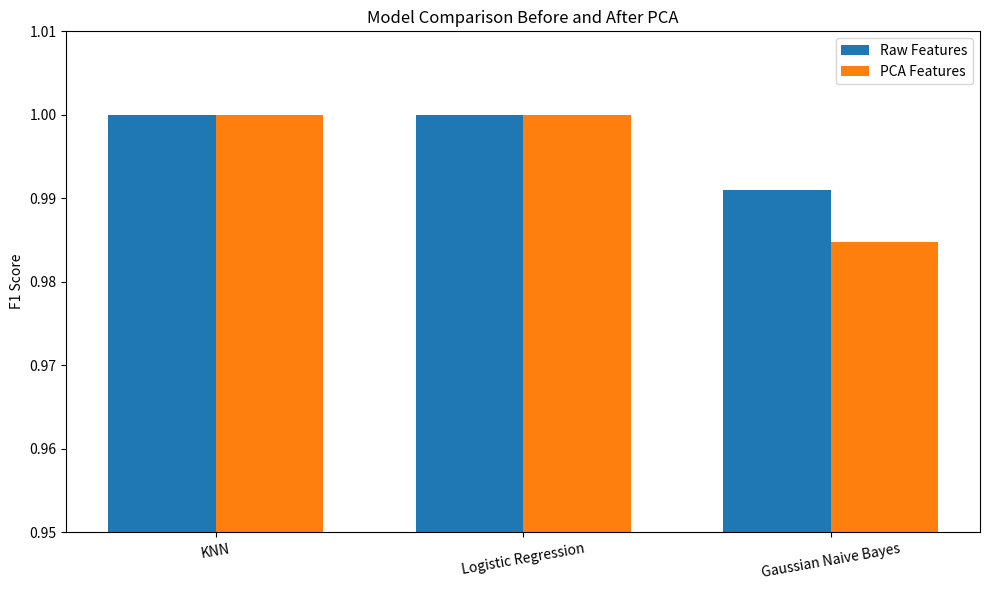
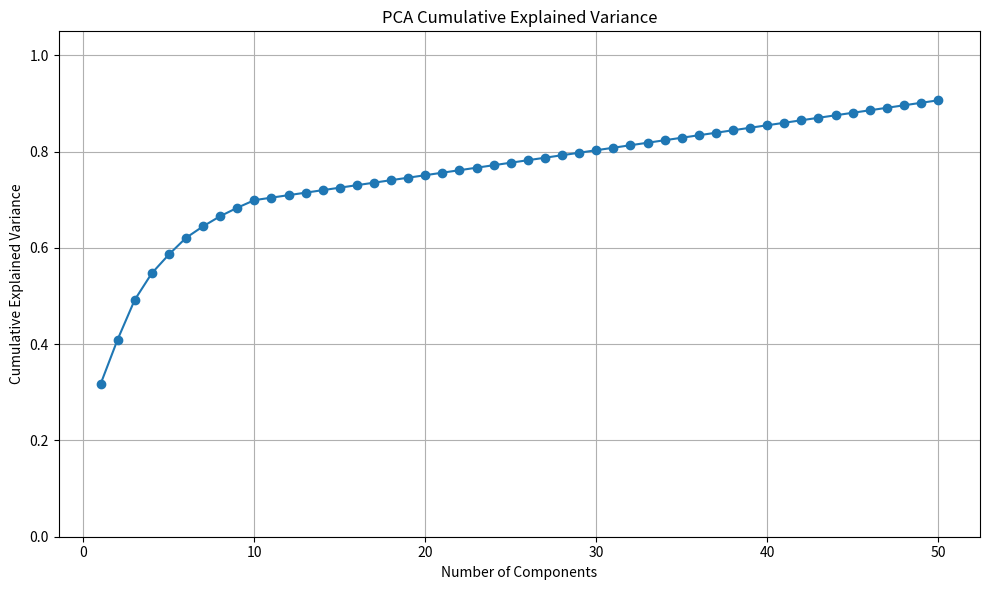

Recreate these plots in Python, in order.
import os
import csv
import numpy as np
import matplotlib.pyplot as plt


def save_final_results_table():
    # final compact comparison table using validation results
    results = [
        ["Raw", "KNN", 1.0, 1.0, 1.0, 1.0],
        ["Raw", "Logistic Regression", 1.0, 1.0, 1.0, 1.0],
        ["Raw", "Gaussian Naive Bayes", 0.99, 0.9822485207100592, 1.0, 0.9910447761194029],
        ["PCA", "KNN", 1.0, 1.0, 1.0, 1.0],
        ["PCA", "Logistic Regression", 1.0, 1.0, 1.0, 1.0],
        ["PCA", "Gaussian Naive Bayes", 0.9833333333333333, 1.0, 0.9698795180722891, 0.9847094801223241],
    ]

    output_path = "results/tables/final_results.csv"

    # create folder if it does not exist
    os.makedirs(os.path.dirname(output_path), exist_ok=True)

    with open(output_path, mode="w", newline="") as file:
        writer = csv.writer(file)
        writer.writerow(["Setting", "Model", "Accuracy", "Precision", "Recall", "F1"])
        writer.writerows(results)

    print("Saved table to:", output_path)


def plot_model_comparison():
    # compare F1 score before and after PCA
    models = ["KNN", "Logistic Regression", "Gaussian Naive Bayes"]

    raw_f1 = [1.0, 1.0, 0.9910447761194029]
    pca_f1 = [1.0, 1.0, 0.9847094801223241]

    x = np.arange(len(models))
    width = 0.35

    plt.figure(figsize=(10, 6))
    plt.bar(x - width / 2, raw_f1, width, label="Raw Features")
    plt.bar(x + width / 2, pca_f1, width, label="PCA Features")

    plt.xticks(x, models, rotation=10)
    plt.ylabel("F1 Score")
    plt.title("Model Comparison Before and After PCA")
    plt.ylim(0.95, 1.01)
    plt.legend()
    plt.tight_layout()

    output_path = "results/figures/model_comparison.png"
    os.makedirs(os.path.dirname(output_path), exist_ok=True)
    plt.savefig(output_path)
    plt.close()

    print("Saved figure to:", output_path)


def plot_pca_variance():
    # explained variance ratios from your PCA run
    explained_variance_ratio = np.array([
        0.31690382, 0.09282328, 0.08232690, 0.05536752, 0.03896699,
        0.03455953, 0.02395175, 0.02104496, 0.01753695, 0.01579020
    ])

    # remaining variance distributed across the rest of components
    total_variance_50 = 0.9066875311639386
    remaining_variance = total_variance_50 - np.sum(explained_variance_ratio)

    # spread remaining variance equally for a simple cumulative plot
    remaining_components = 40
    tail = np.full(remaining_components, remaining_variance / remaining_components)

    full_variance = np.concatenate([explained_variance_ratio, tail])
    cumulative_variance = np.cumsum(full_variance)

    components = np.arange(1, 51)

    plt.figure(figsize=(10, 6))
    plt.plot(components, cumulative_variance, marker="o")
    plt.xlabel("Number of Components")
    plt.ylabel("Cumulative Explained Variance")
    plt.title("PCA Cumulative Explained Variance")
    plt.ylim(0, 1.05)
    plt.grid(True)
    plt.tight_layout()

    output_path = "results/figures/pca_variance.png"
    os.makedirs(os.path.dirname(output_path), exist_ok=True)
    plt.savefig(output_path)
    plt.close()

    print("Saved figure to:", output_path)


def main():
    save_final_results_table()
    plot_model_comparison()
    plot_pca_variance()
    print("All results files generated successfully.")


if __name__ == "__main__":
    main()
